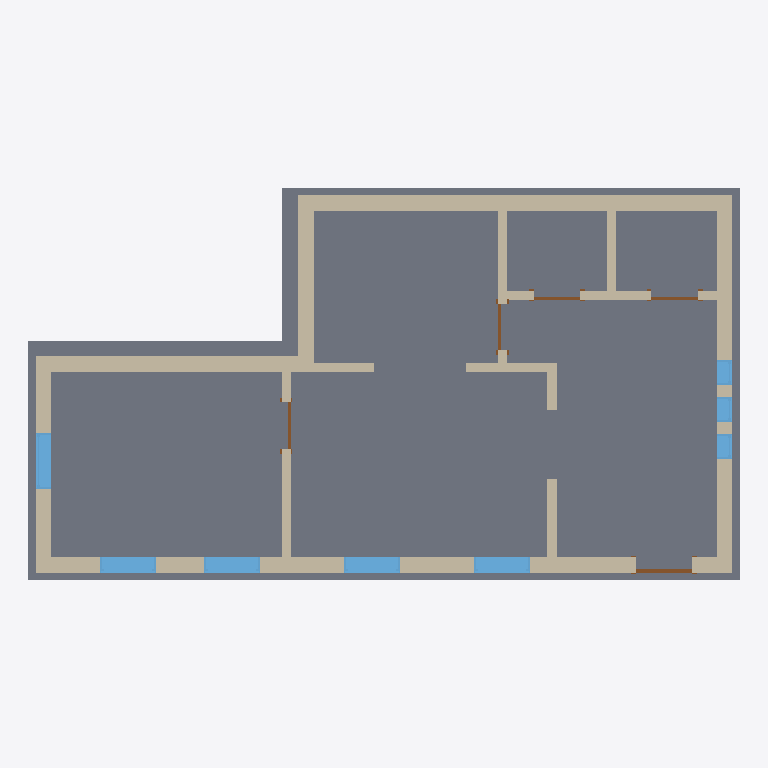
Plan cut of the same IFC building model at storey 'Уровень 1' (level 0.00 m, cut at 1.40 m), seen from above with north up, elements coloured by IFC class: 14 walls (beige), 8 windows (light blue), 5 doors (brown), 1 slab (grey). Cut surfaces are drawn darker.
Extent 11.6 m × 6.4 m × 3.4 m (x, y, z). Storeys (2): Уровень 1 at 0.00 m; Уровень 2 at 3.20 m. Elements (28): 14 IfcWallStandardCase, 8 IfcWindow, 5 IfcDoor, 1 IfcSlab.

HEADER;
FILE_DESCRIPTION(('ViewDefinition [CoordinationView_V2.0, QuantityTakeOffAddOnView]'),'2;1');
FILE_NAME('Номер проекта','2022-09-06T12:21:32',(''),(''),'ODA IFC SDK 22.6','22.1.1.516 - Exporter 22.1.1.516 - Альтернативный интерфейс 22.1.1.516','');
FILE_SCHEMA(('IFC2X3'));
ENDSEC;
DATA;
#92=IFCPROJECT('031MflfqL0Px3S32XQBdAS',#20,'Номер проекта',$,$,'Наименование проекта','Статус проекта',(#87),#84);
#104=IFCSITE('031MflfqL0Px3S32XQBdAU',#20,'Default',$,$,#103,$,$,.ELEMENT.,$,$,$,$,$);
#94=IFCBUILDING('031MflfqL0Px3S32XQBdAT',#20,'',$,$,#16,$,'',.ELEMENT.,$,$,$);
#97=IFCBUILDINGSTOREY('031MflfqL0Px3S32YbqOmF',#20,'Уровень 1',$,'Уровень:Верхний брус 8 мм',#96,$,'Уровень 1',.ELEMENT.,0.0);
#101=IFCBUILDINGSTOREY('031MflfqL0Px3S32YbqOT3',#20,'Уровень 2',$,'Уровень:Верхний брус 8 мм',#100,$,'Уровень 2',.ELEMENT.,3200.0);
#140=IFCSLAB('3cqh0sFNX07Rke_qd2Motw',#20,'Перекрытие:Монолитный бетон 225мм:263540',$,'Перекрытие:Монолитный бетон 225мм',#121,#139,'263540',.FLOOR.);
#251=IFCWALLSTANDARDCASE('3cqh0sFNX07Rke_qd2Mo_1',#20,'Базовая стена:Кирпич_250:263951',$,'Базовая стена:Кирпич_250',#235,#250,'263951');
#413=IFCWALLSTANDARDCASE('3cqh0sFNX07Rke_qd2Mo_P',#20,'Базовая стена:Кирпич_250:263959',$,'Базовая стена:Кирпич_250',#401,#412,'263959');
#356=IFCWALLSTANDARDCASE('3cqh0sFNX07Rke_qd2Mo_T',#20,'Базовая стена:Кирпич_250:263955',$,'Базовая стена:Кирпич_250',#344,#355,'263955');
#959=IFCWALLSTANDARDCASE('2nPdBVHDD6$elUnYDPqMwq',#20,'Базовая стена:Кирпич_250:265801',$,'Базовая стена:Кирпич_250',#947,#958,'265801');
#902=IFCWALLSTANDARDCASE('2nPdBVHDD6$elUnYDPqMxm',#20,'Базовая стена:Кирпич_250:265741',$,'Базовая стена:Кирпич_250',#890,#901,'265741');
#470=IFCWALLSTANDARDCASE('3cqh0sFNX07Rke_qd2Mo_L',#20,'Базовая стена:Кирпич_250:263963',$,'Базовая стена:Кирпич_250',#458,#469,'263963');
#1020=IFCWALLSTANDARDCASE('2nPdBVHDD6$elUnYDPqN3F',#20,'Базовая стена:Внутренние - Гипсокартонная перегородка на металлическом каркасе C113 толщиной 150мм:266290',$,'Базовая стена:Внутренние - Гипсокартонная перегородка на металлическом каркасе C113 толщиной 150мм',#1004,#1019,'266290');
#1648=IFCWALLSTANDARDCASE('2nPdBVHDD6$elUnYDPqNWJ',#20,'Базовая стена:Внутренние - Гипсокартонная перегородка на металлическом каркасе C113 толщиной 150мм:268526',$,'Базовая стена:Внутренние - Гипсокартонная перегородка на металлическом каркасе C113 толщиной 150мм',#1636,#1647,'268526');
#1496=IFCWALLSTANDARDCASE('2nPdBVHDD6$elUnYDPqNQm',#20,'Базовая стена:Внутренние - Гипсокартонная перегородка на металлическом каркасе C113 толщиной 150мм:267853',$,'Базовая стена:Внутренние - Гипсокартонная перегородка на металлическом каркасе C113 толщиной 150мм',#1484,#1495,'267853');
#738=IFCWINDOW('3cqh0sFNX07Rke_qd2Mo0y',#20,'Фиксированные:0915 x 1830 мм:264370',$,'Фиксированные:0915 x 1830 мм',#2384,#734,'264370',1829.9999999999982,914.9999999999999);
#814=IFCWINDOW('3cqh0sFNX07Rke_qd2Mo1z',#20,'Фиксированные:0915 x 1830 мм:264435',$,'Фиксированные:0915 x 1830 мм',#2404,#810,'264435',1829.9999999999982,914.9999999999999);
#854=IFCWINDOW('3cqh0sFNX07Rke_qd2Mo7R',#20,'Фиксированные:0915 x 1830 мм:264533',$,'Фиксированные:0915 x 1830 мм',#2424,#850,'264533',1829.9999999999982,914.9999999999999);
#1274=IFCWINDOW('2nPdBVHDD6$elUnYDPqN9t',#20,'Фиксированные:0915 x 1830 мм:266890',$,'Фиксированные:0915 x 1830 мм',#2445,#1270,'266890',1829.9999999999982,914.9999999999999);
#1831=IFCWINDOW('0O1BIrA516oATt5OcM1PWU',#20,'Фиксированные:0915 x 1830 мм:269421',$,'Фиксированные:0915 x 1830 мм',#2465,#1827,'269421',1829.9999999999982,914.9999999999993);
#1440=IFCWALLSTANDARDCASE('2nPdBVHDD6$elUnYDPqNKJ',#20,'Базовая стена:Внутренние - Гипсокартонная перегородка на металлическом каркасе C113 толщиной 150мм:267758',$,'Базовая стена:Внутренние - Гипсокартонная перегородка на металлическом каркасе C113 толщиной 150мм',#1428,#1439,'267758');
#1112=IFCWALLSTANDARDCASE('2nPdBVHDD6$elUnYDPqN1Q',#20,'Базовая стена:Внутренние - Гипсокартонная перегородка на металлическом каркасе C113 толщиной 150мм:266407',$,'Базовая стена:Внутренние - Гипсокартонная перегородка на металлическом каркасе C113 толщиной 150мм',#1100,#1111,'266407');
#1704=IFCWALLSTANDARDCASE('2nPdBVHDD6$elUnYDPqNcq',#20,'Базовая стена:Внутренние - Гипсокартонная перегородка на металлическом каркасе C113 толщиной 150мм:268617',$,'Базовая стена:Внутренние - Гипсокартонная перегородка на металлическом каркасе C113 толщиной 150мм',#1692,#1703,'268617');
#1168=IFCWALLSTANDARDCASE('2nPdBVHDD6$elUnYDPqN5m',#20,'Базовая стена:Внутренние - Гипсокартонная перегородка на металлическом каркасе C113 толщиной 150мм:266637',$,'Базовая стена:Внутренние - Гипсокартонная перегородка на металлическом каркасе C113 толщиной 150мм',#1156,#1167,'266637');
#1592=IFCWALLSTANDARDCASE('2nPdBVHDD6$elUnYDPqNSo',#20,'Базовая стена:Внутренние - Гипсокартонная перегородка на металлическом каркасе C113 толщиной 150мм:268239',$,'Базовая стена:Внутренние - Гипсокартонная перегородка на металлическом каркасе C113 толщиной 150мм',#1580,#1591,'268239');
#1930=IFCWINDOW('0O1BIrA516oATt5OcM1PYi',#20,'Фиксированные:0406 x 1220 мм:269535',$,'Фиксированные:0406 x 1220 мм',#2304,#1926,'269535',1219.9999999999977,405.9999999999998);
#2001=IFCWINDOW('0O1BIrA516oATt5OcM1Pan',#20,'Фиксированные:0406 x 1220 мм:269634',$,'Фиксированные:0406 x 1220 мм',#2324,#1997,'269634',1219.9999999999977,405.9999999999998);
#2041=IFCWINDOW('0O1BIrA516oATt5OcM1PaH',#20,'Фиксированные:0406 x 1220 мм:269666',$,'Фиксированные:0406 x 1220 мм',#2344,#2037,'269666',1219.9999999999977,405.9999999999998);
#580=IFCDOOR('3cqh0sFNX07Rke_qd2Mo$h',#20,'Одиночные-Щитовые:0915 x 2134 мм:264037',$,'Одиночные-Щитовые:0915 x 2134 мм',#2364,#576,'264037',2133.9999999999995,914.9999999999999);
#1544=IFCDOOR('2nPdBVHDD6$elUnYDPqNQU',#20,'Одиночные-Щитовые:0762 x 2032 мм:267875',$,'Одиночные-Щитовые:0762 x 2032 мм',#2505,#1540,'267875',2031.9999999999995,762.0);
#1362=IFCDOOR('2nPdBVHDD6$elUnYDPqNHp',#20,'Одиночные-Щитовые:0762 x 2032 мм:267406',$,'Одиночные-Щитовые:0762 x 2032 мм',#2485,#1358,'267406',2031.9999999999995,762.0);
#1752=IFCDOOR('2nPdBVHDD6$elUnYDPqNcZ',#20,'Одиночные-Щитовые:0762 x 2032 мм:268638',$,'Одиночные-Щитовые:0762 x 2032 мм',#2525,#1748,'268638',2031.9999999999995,762.0);
#1792=IFCDOOR('2nPdBVHDD6$elUnYDPqNbO',#20,'Одиночные-Щитовые:0762 x 2032 мм:268709',$,'Одиночные-Щитовые:0762 x 2032 мм',#2545,#1788,'268709',2031.9999999999995,762.0);
ENDSEC;